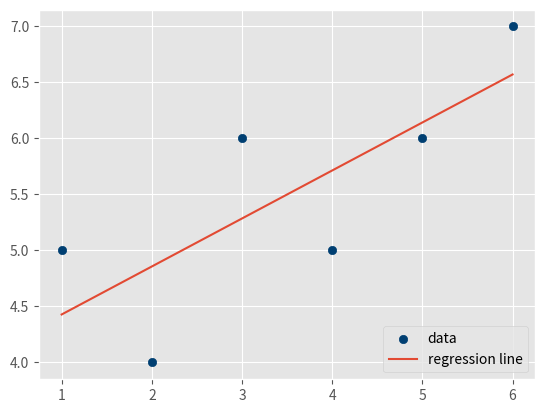

Recreate this plot in Python.
# this program explores writing a simple regression algorithm
# author: Pranav Rajan
# Date: June 10, 2019

from statistics import mean
import numpy as np
import matplotlib.pyplot as plt
from matplotlib import style
style.use('ggplot')

# generate some random scattered data
xs = np.array([1, 2, 3, 4, 5, 6], dtype=np.float64)
ys = np.array([5, 4, 6, 5, 6, 7], dtype=np.float64)

# .scatter(xs, ys)
# plt.show()

def best_fit_slope(_and_interceptxs, ys):
    m = (((mean(xs) * mean(ys)) - mean(xs * ys)) /
         ((mean(xs) * mean(xs)) - mean(xs * xs)))

    b= mean(ys) - m * mean(xs)

    return m, b

m, b = best_fit_slope(xs, ys)

regression_line = [(m * x) + b for x in xs]

# predict some future data points
predict_x = 7

predict_y = (m * predict_x) + b
print(predict_y)

predict_x = 7
predict_y = (m*predict_x)+b

plt.scatter(xs,ys,color='#003F72',label='data')
plt.plot(xs, regression_line, label='regression line')
plt.legend(loc=4)
plt.show()
# print(m, b)
